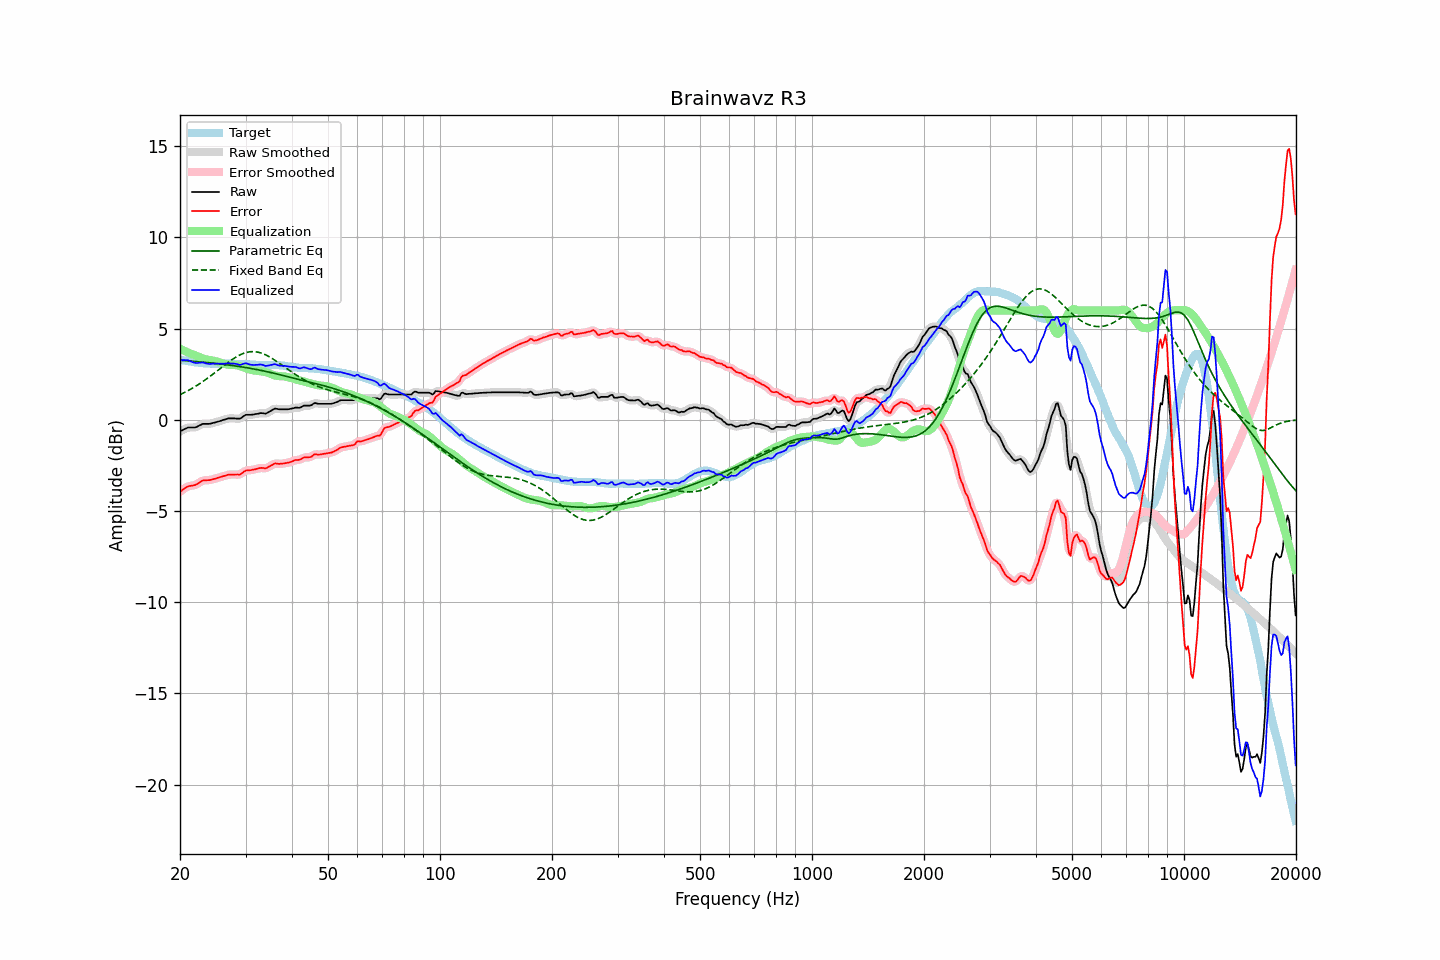

The table this chart was drawn from, first rows:
frequency, raw, error, smoothed, error_smoothed, equalization, parametric_eq, fixed_band_eq, equalized_raw, equalized_smoothed, target
20.00, -0.63, -3.94, -0.64, -3.94, 3.90, 3.27, 1.38, 3.27, 3.27, 3.31
20.20, -0.59, -3.88, -0.58, -3.87, 3.86, 3.26, 1.42, 3.27, 3.27, 3.29
20.40, -0.54, -3.80, -0.54, -3.81, 3.81, 3.26, 1.47, 3.27, 3.28, 3.26
20.61, -0.50, -3.76, -0.50, -3.75, 3.77, 3.25, 1.51, 3.27, 3.27, 3.25
20.81, -0.46, -3.69, -0.46, -3.69, 3.73, 3.24, 1.55, 3.27, 3.27, 3.23
21.02, -0.42, -3.64, -0.43, -3.65, 3.69, 3.23, 1.60, 3.27, 3.26, 3.22
21.23, -0.42, -3.62, -0.42, -3.62, 3.65, 3.23, 1.65, 3.23, 3.23, 3.20
21.44, -0.42, -3.61, -0.42, -3.61, 3.61, 3.22, 1.70, 3.19, 3.19, 3.19
21.66, -0.42, -3.60, -0.42, -3.60, 3.58, 3.21, 1.75, 3.16, 3.16, 3.18
21.87, -0.42, -3.58, -0.42, -3.58, 3.55, 3.21, 1.80, 3.13, 3.13, 3.16
22.09, -0.40, -3.55, -0.40, -3.55, 3.52, 3.20, 1.86, 3.12, 3.12, 3.15
22.31, -0.36, -3.50, -0.36, -3.50, 3.48, 3.19, 1.91, 3.12, 3.12, 3.14
22.54, -0.31, -3.44, -0.31, -3.44, 3.44, 3.18, 1.97, 3.13, 3.13, 3.13
22.76, -0.27, -3.39, -0.27, -3.38, 3.41, 3.17, 2.03, 3.14, 3.14, 3.12
22.99, -0.22, -3.33, -0.23, -3.34, 3.37, 3.17, 2.09, 3.15, 3.14, 3.11
23.22, -0.22, -3.32, -0.22, -3.32, 3.34, 3.16, 2.15, 3.12, 3.12, 3.10
23.45, -0.22, -3.32, -0.22, -3.31, 3.32, 3.15, 2.21, 3.10, 3.10, 3.10
23.69, -0.22, -3.31, -0.22, -3.31, 3.30, 3.14, 2.27, 3.08, 3.08, 3.09
23.92, -0.22, -3.31, -0.22, -3.30, 3.29, 3.13, 2.34, 3.07, 3.07, 3.08
24.16, -0.21, -3.29, -0.20, -3.29, 3.27, 3.12, 2.41, 3.06, 3.07, 3.08
24.40, -0.18, -3.26, -0.19, -3.27, 3.26, 3.11, 2.47, 3.08, 3.07, 3.08
24.65, -0.16, -3.24, -0.16, -3.24, 3.24, 3.10, 2.54, 3.08, 3.08, 3.08
24.89, -0.14, -3.22, -0.14, -3.22, 3.22, 3.09, 2.61, 3.08, 3.08, 3.08
25.14, -0.11, -3.19, -0.11, -3.19, 3.20, 3.08, 2.68, 3.09, 3.08, 3.08
25.39, -0.09, -3.17, -0.09, -3.17, 3.17, 3.07, 2.75, 3.08, 3.08, 3.08
25.65, -0.06, -3.14, -0.06, -3.14, 3.14, 3.06, 2.82, 3.08, 3.08, 3.08
25.91, -0.03, -3.12, -0.03, -3.12, 3.11, 3.05, 2.88, 3.08, 3.08, 3.09
26.16, -0.00, -3.09, -0.00, -3.09, 3.08, 3.04, 2.95, 3.08, 3.08, 3.09
26.43, 0.02, -3.07, 0.03, -3.06, 3.06, 3.03, 3.02, 3.08, 3.09, 3.08
26.69, 0.05, -3.03, 0.05, -3.03, 3.04, 3.02, 3.09, 3.09, 3.09, 3.08
26.96, 0.08, -3.00, 0.07, -3.01, 3.02, 3.01, 3.16, 3.10, 3.09, 3.08
27.23, 0.08, -3.00, 0.08, -3.00, 3.01, 3.00, 3.22, 3.09, 3.09, 3.08
27.50, 0.08, -3.00, 0.08, -3.00, 3.01, 2.99, 3.28, 3.09, 3.09, 3.08
27.77, 0.08, -3.00, 0.08, -3.00, 3.01, 2.97, 3.34, 3.09, 3.09, 3.08
28.05, 0.08, -3.00, 0.08, -3.00, 3.00, 2.96, 3.40, 3.08, 3.08, 3.08
28.33, 0.07, -3.00, 0.07, -3.00, 2.99, 2.95, 3.45, 3.06, 3.06, 3.07
28.62, 0.07, -2.99, 0.06, -3.00, 2.98, 2.94, 3.50, 3.05, 3.04, 3.06
28.90, 0.06, -3.00, 0.07, -2.99, 2.95, 2.92, 3.55, 3.01, 3.03, 3.06
29.19, 0.10, -2.96, 0.11, -2.95, 2.92, 2.91, 3.59, 3.02, 3.03, 3.06
29.48, 0.17, -2.89, 0.17, -2.89, 2.89, 2.89, 3.63, 3.06, 3.06, 3.06
29.78, 0.23, -2.83, 0.23, -2.83, 2.86, 2.88, 3.66, 3.09, 3.08, 3.06
30.08, 0.28, -2.78, 0.27, -2.79, 2.83, 2.87, 3.69, 3.10, 3.09, 3.06
30.38, 0.28, -2.77, 0.28, -2.77, 2.79, 2.85, 3.71, 3.07, 3.08, 3.05
30.68, 0.28, -2.76, 0.28, -2.76, 2.77, 2.84, 3.72, 3.05, 3.05, 3.04
30.99, 0.28, -2.76, 0.28, -2.76, 2.74, 2.82, 3.74, 3.02, 3.02, 3.04
31.30, 0.29, -2.74, 0.29, -2.74, 2.72, 2.80, 3.74, 3.01, 3.01, 3.03
31.61, 0.30, -2.73, 0.30, -2.72, 2.71, 2.79, 3.74, 3.01, 3.01, 3.02
31.93, 0.32, -2.70, 0.32, -2.70, 2.70, 2.77, 3.73, 3.01, 3.01, 3.02
32.24, 0.33, -2.68, 0.33, -2.68, 2.69, 2.75, 3.72, 3.02, 3.02, 3.01
32.57, 0.35, -2.66, 0.35, -2.66, 2.68, 2.74, 3.70, 3.03, 3.03, 3.01
32.89, 0.37, -2.64, 0.36, -2.64, 2.67, 2.72, 3.68, 3.04, 3.03, 3.00
33.22, 0.37, -2.63, 0.36, -2.64, 2.66, 2.70, 3.65, 3.02, 3.02, 3.00
33.55, 0.36, -2.64, 0.35, -2.65, 2.64, 2.68, 3.61, 3.00, 2.99, 3.00
33.89, 0.34, -2.67, 0.35, -2.65, 2.62, 2.66, 3.57, 2.96, 2.97, 3.01
34.23, 0.37, -2.63, 0.37, -2.63, 2.59, 2.64, 3.53, 2.96, 2.97, 3.00
34.57, 0.42, -2.58, 0.41, -2.59, 2.56, 2.62, 3.49, 2.98, 2.98, 3.00
34.92, 0.47, -2.54, 0.47, -2.54, 2.53, 2.60, 3.44, 3.00, 3.00, 3.01
35.27, 0.52, -2.49, 0.52, -2.48, 2.50, 2.58, 3.38, 3.02, 3.02, 3.00
35.62, 0.57, -2.44, 0.57, -2.44, 2.47, 2.56, 3.33, 3.04, 3.04, 3.01
35.97, 0.62, -2.39, 0.60, -2.40, 2.44, 2.54, 3.27, 3.06, 3.04, 3.01
... 635 more rows
